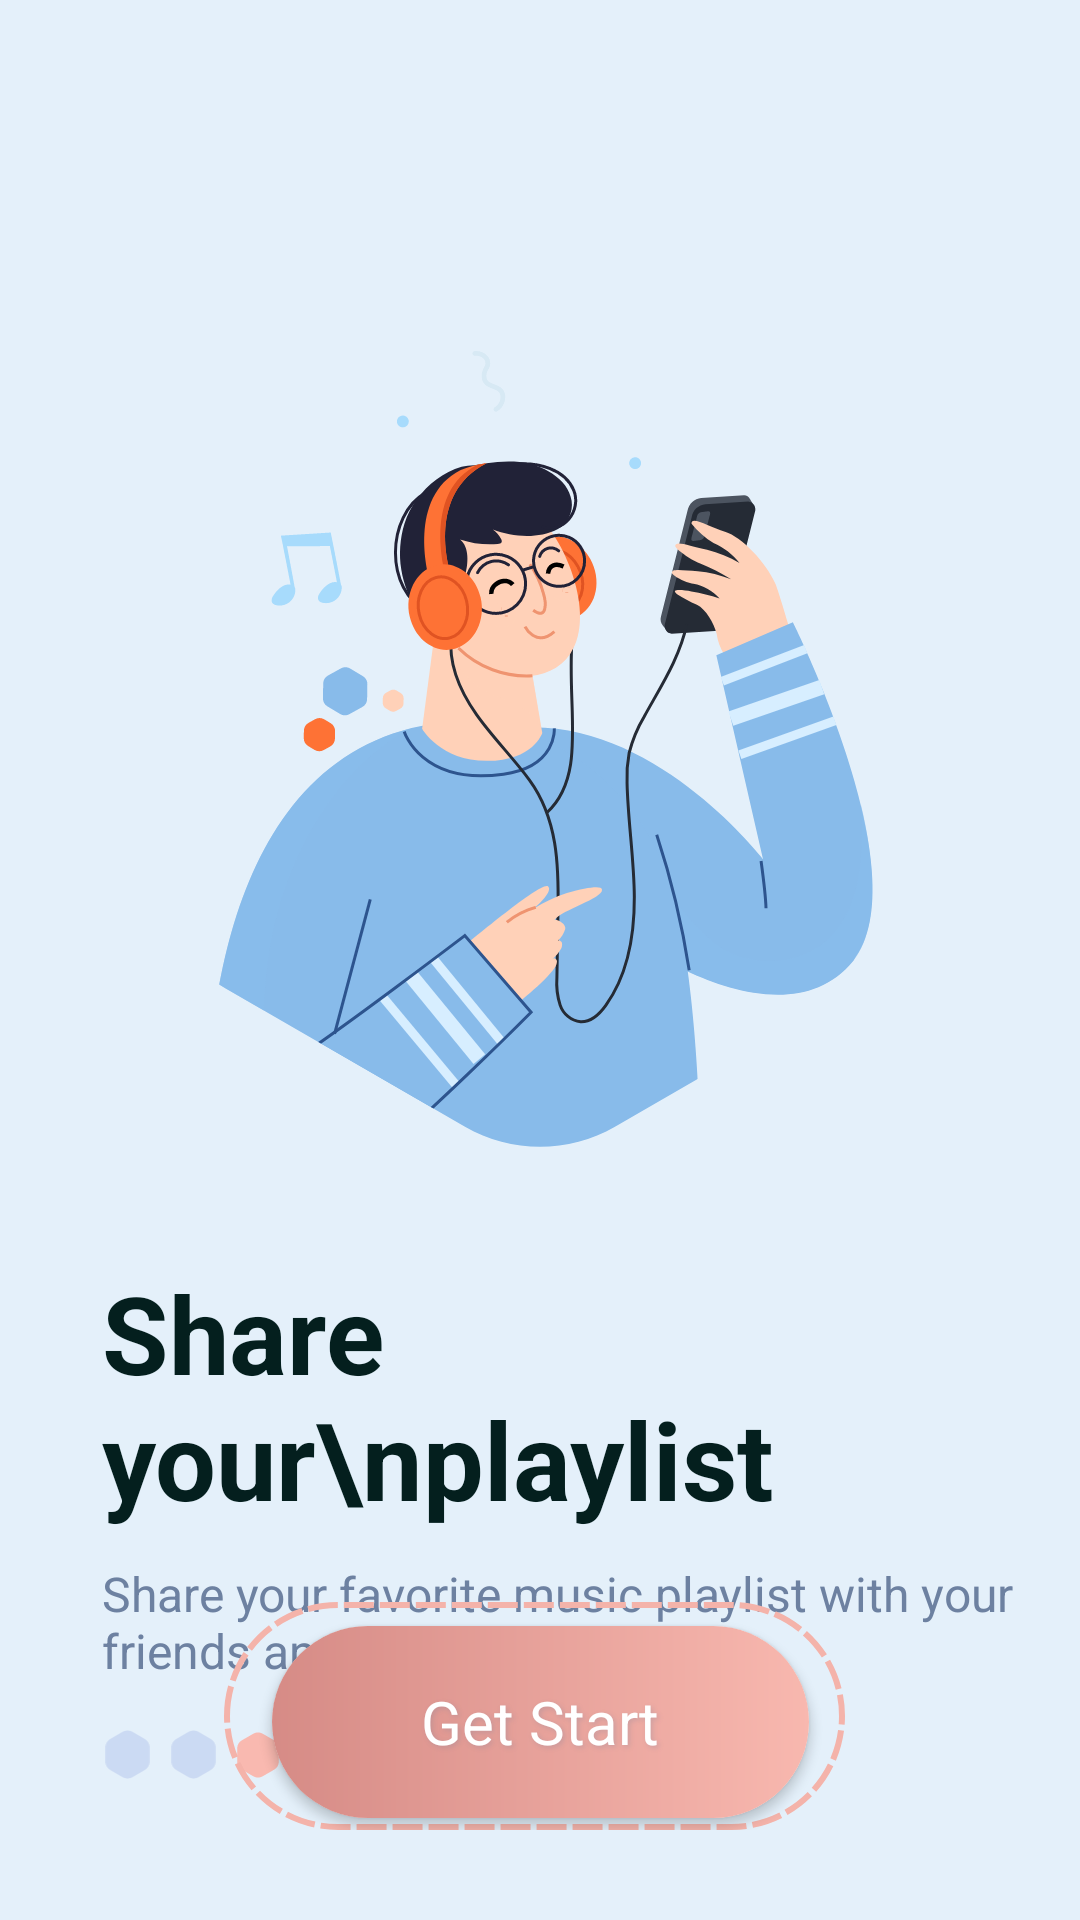

Layout XML and referenced resources for this Android screen:
<!-- AndroidManifest.xml: application theme Theme.MividPlayer -->
<!-- res/layout/fragment_share_playlist.xml -->
<?xml version="1.0" encoding="utf-8"?>
<layout  xmlns:android="http://schemas.android.com/apk/res/android"
    xmlns:app="http://schemas.android.com/apk/res-auto"
    xmlns:tools="http://schemas.android.com/tools"
    >
    <androidx.constraintlayout.widget.ConstraintLayout

        android:layout_width="match_parent"
        android:layout_height="match_parent"
        android:background="@color/Theme_bg"
        tools:context=".fragments.startupslides.SharePlaylistFragment">

        <ImageView
            android:id="@+id/image_enjoy_music"
            android:layout_width="300dp"
            android:layout_height="300dp"
            android:layout_marginTop="90dp"
            android:src="@drawable/ic_share_playlist"
            app:layout_constraintEnd_toEndOf="parent"

            app:layout_constraintStart_toStartOf="parent"
            app:layout_constraintTop_toTopOf="parent" />

        <TextView
            android:id="@+id/title_enjoy_music"
            android:layout_width="match_parent"
            android:layout_height="wrap_content"
            android:layout_marginTop="30dp"
            android:text="Share your\nplaylist"
            android:layout_marginStart="34dp"
            android:textAppearance="@style/enjoy_your_music"
            app:layout_constraintTop_toBottomOf="@id/image_enjoy_music" />

        <TextView
            android:id="@+id/quotation_enjoy_music"
            android:layout_width="match_parent"
            android:layout_height="wrap_content"
            android:layout_marginTop="10dp"
            android:layout_marginStart="34dp"
            android:text="Share your favorite music playlist with your friends and family."
            android:textAppearance="@style/the_background"
            app:layout_constraintTop_toBottomOf="@id/title_enjoy_music" />

        <LinearLayout
            android:layout_width="wrap_content"
            android:layout_height="wrap_content"
            android:layout_marginStart="34dp"
            android:layout_marginTop="10dp"
            android:orientation="horizontal"
            app:layout_constraintLeft_toLeftOf="parent"
            app:layout_constraintTop_toBottomOf="@id/quotation_enjoy_music">


            <ImageView
                android:layout_width="17dp"
                android:layout_height="17dp"
                android:layout_gravity="center"
                android:src="@drawable/ic_unmarked_polygon" />
            <ImageView
                android:layout_width="17dp"
                android:layout_height="17dp"
                android:layout_gravity="center"
                android:layout_marginStart="5dp"
                android:src="@drawable/ic_unmarked_polygon" />
            <ImageView
                android:layout_width="wrap_content"
                android:layout_height="wrap_content"
                android:src="@drawable/ic_marked_polygon" />

        </LinearLayout>

        <RelativeLayout
            android:layout_width="207dp"
            android:layout_height="76dp"
            android:layout_marginBottom="30dp"
            app:layout_constraintBottom_toBottomOf="parent"
            android:layout_marginEnd="20dp"
            android:layout_marginStart="16dp"
            app:layout_constraintEnd_toEndOf="parent"
            app:layout_constraintStart_toStartOf="parent">



            <View
                android:layout_width="207dp"
                android:layout_height="76dp"
                android:background="@drawable/dashed_rectangular"

                />

            <androidx.cardview.widget.CardView
                android:layout_width="179dp"
                android:layout_height="64dp"
                android:layout_alignParentBottom="true"
                android:layout_marginStart="16dp"
                android:layout_marginBottom="4dp"
                app:cardCornerRadius="40dp"
                android:elevation="5dp"
                >
                <Button
                    android:id="@+id/getStart"
                    android:layout_width="179dp"
                    android:layout_height="64dp"
                    android:layout_alignParentBottom="true"
                    android:background="@drawable/bnt_background_skin"
                    android:text="Get Start"
                    android:textAllCaps="false"
                    android:textAppearance="@style/skip"
                    android:textColor="@color/white" />
            </androidx.cardview.widget.CardView>

        </RelativeLayout>

    </androidx.constraintlayout.widget.ConstraintLayout>
</layout>
<!-- resources referenced by this layout -->
<resources>
  <color name="Theme_bg">#E4F0FA</color>
  <color name="white">#FFFFFFFF</color>
  <!-- drawable dashed_rectangular (drawable) -->
  <?xml version="1.0" encoding="utf-8"?>
  <shape android:shape="rectangle"
      xmlns:android="http://schemas.android.com/apk/res/android" >
      <stroke android:dashWidth="10dp" android:color="#F4B3AA" android:width="2dp" android:dashGap="2dp"/>
      <corners android:radius="40dp"/>
  </shape>
  <!-- drawable ic_unmarked_polygon (drawable) -->
  <vector android:height="28.571428dp" android:viewportHeight="16"
      android:viewportWidth="14" android:width="25dp" xmlns:android="http://schemas.android.com/apk/res/android">
      <path android:fillColor="#E5E5E5" android:pathData="M0,0h14v16h-14z"/>
      <path android:fillColor="#E4F0FA" android:pathData="M-48,-596L277,-596A25,25 0,0 1,302 -571L302,191A25,25 0,0 1,277 216L-48,216A25,25 0,0 1,-73 191L-73,-571A25,25 0,0 1,-48 -596z"/>
      <path android:fillColor="#CBDAF3" android:pathData="M5.5,0.866C6.4282,0.3301 7.5718,0.3301 8.5,0.866L12.4282,3.134C13.3564,3.6699 13.9282,4.6603 13.9282,5.732V10.2679C13.9282,11.3397 13.3564,12.3301 12.4282,12.866L8.5,15.134C7.5718,15.6699 6.4282,15.6699 5.5,15.134L1.5718,12.866C0.6436,12.3301 0.0718,11.3397 0.0718,10.2679V5.732C0.0718,4.6603 0.6436,3.6699 1.5718,3.134L5.5,0.866Z"/>
  </vector>
  <style name="enjoy_your_music">
  
          <item name="android:textSize">
              36sp
          </item>
  
          <item name="android:textColor">
              #041F1E
          </item>
          <item name="android:textStyle">bold</item>
  
      </style>
  <style name="skip">
  
          <item name="android:textSize">
              20sp
          </item>
  
          <item name="android:textColor">
              #6D81A1
          </item>
  
          <item name="android:shadowColor">
              #406D81A1
          </item>
  
          <item name="android:shadowDx">
              2
          </item>
  
          <item name="android:shadowDy">
              2
          </item>
  
          <item name="android:shadowRadius">
              4
          </item>
  
      </style>
  <style name="the_background">
  
          <item name="android:textSize">
              16sp
          </item>
  
          <item name="android:textColor">
              #6D81A1
          </item>
  
      </style>
  <style name="Theme.MividPlayer" parent="Theme.MaterialComponents.Light.NoActionBar">
          
          <item name="colorPrimary">@color/purple_500</item>
          <item name="colorPrimaryVariant">@color/purple_700</item>
          <item name="colorOnPrimary">#041F1E</item>
          
          <item name="colorSecondary">@color/teal_200</item>
          <item name="colorSecondaryVariant">@color/teal_700</item>
          <item name="colorOnSecondary">@color/black</item>
          
          <item name="android:editTextColor">@color/bordercolor</item>
          <item name="android:statusBarColor" tools:targetApi="l">?attr/colorPrimaryVariant</item>
          
      </style>
  <color name="purple_500">#FF6200EE</color>
  <color name="purple_700">#FF3700B3</color>
  <color name="teal_200">#FF03DAC5</color>
  <color name="teal_700">#FF018786</color>
  <color name="black">#FF000000</color>
  <color name="bordercolor">#AABACF</color>
</resources>
